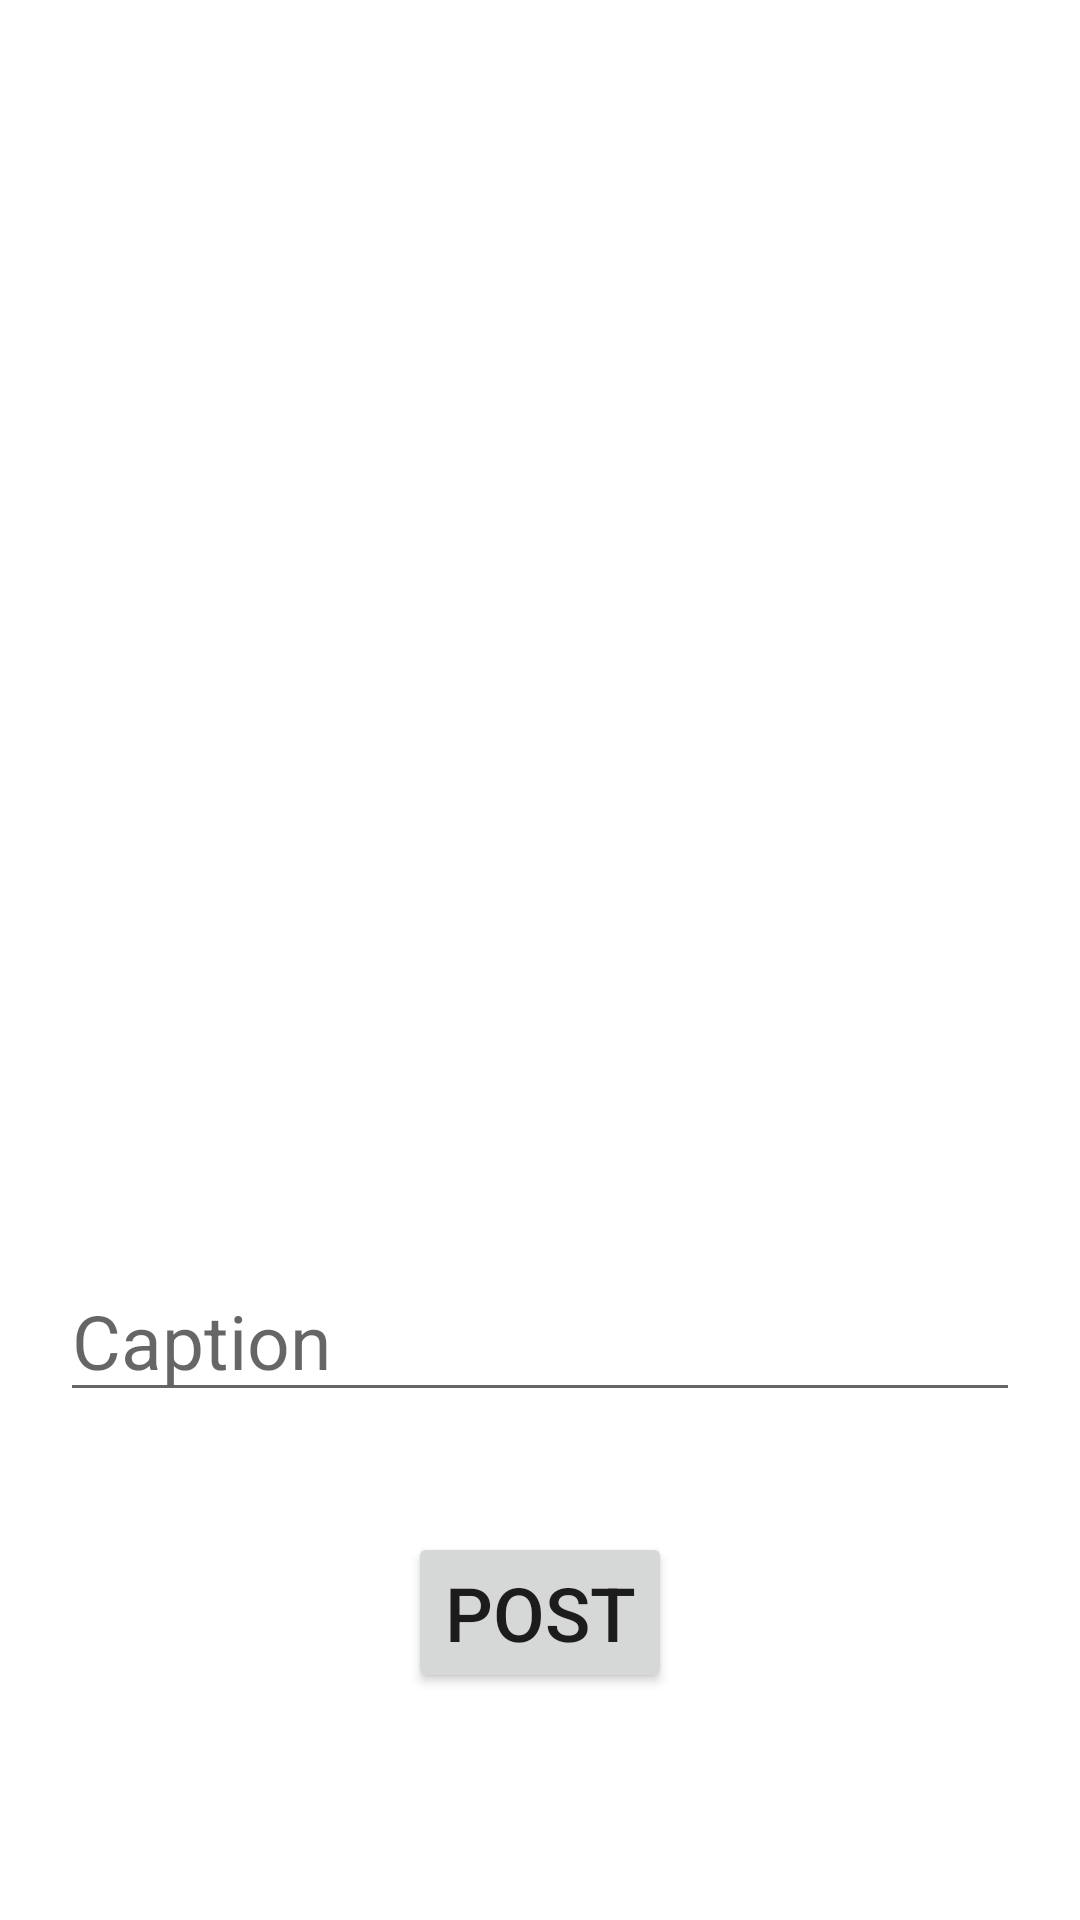

Produce the Android XML layout that renders to this screen, including the resource entries it uses.
<!-- AndroidManifest.xml: application theme Theme.InfiniteHome -->
<!-- res/layout/activity_create_post.xml -->
<?xml version="1.0" encoding="utf-8"?>
<RelativeLayout xmlns:android="http://schemas.android.com/apk/res/android"
    xmlns:app="http://schemas.android.com/apk/res-auto"
    xmlns:tools="http://schemas.android.com/tools"
    android:layout_width="match_parent"
    android:layout_height="match_parent"
    tools:context=".CreatePostActivity">

    <ImageView
        android:id="@+id/createPostImageView"
        android:layout_width="300dp"
        android:layout_height="300dp"
        android:layout_centerHorizontal="true"
        android:layout_marginTop="100dp"
        android:src="@drawable/ic_launcher_background" />

    <EditText
        android:id="@+id/createPostEditText"
        android:layout_width="match_parent"
        android:layout_height="wrap_content"
        android:textSize="25sp"
        android:layout_margin="20dp"
        android:hint="Caption"
        android:layout_below="@+id/createPostImageView"/>

    <Button
        android:id="@+id/createPostButton"
        android:layout_width="wrap_content"
        android:layout_height="wrap_content"
        android:textSize="25sp"
        android:text="Post"
        android:layout_below="@+id/createPostEditText"
        android:layout_centerHorizontal="true"
        android:layout_margin="20dp"/>

</RelativeLayout>
<!-- resources referenced by this layout -->
<resources>
  <style name="Theme.InfiniteHome" parent="Theme.MaterialComponents.DayNight.DarkActionBar">
          
          <item name="colorPrimary">@color/purple_500</item>
          <item name="colorPrimaryVariant">@color/purple_700</item>
          <item name="colorOnPrimary">@color/white</item>
          
          <item name="colorSecondary">@color/teal_200</item>
          <item name="colorSecondaryVariant">@color/teal_700</item>
          <item name="colorOnSecondary">@color/black</item>
          
          <item name="android:statusBarColor" tools:targetApi="l">?attr/colorPrimaryVariant</item>
          
      </style>
  <color name="purple_500">#FF6200EE</color>
  <color name="purple_700">#FF3700B3</color>
  <color name="white">#FFFFFFFF</color>
  <color name="teal_200">#FF03DAC5</color>
  <color name="teal_700">#FF018786</color>
  <color name="black">#FF000000</color>
</resources>
